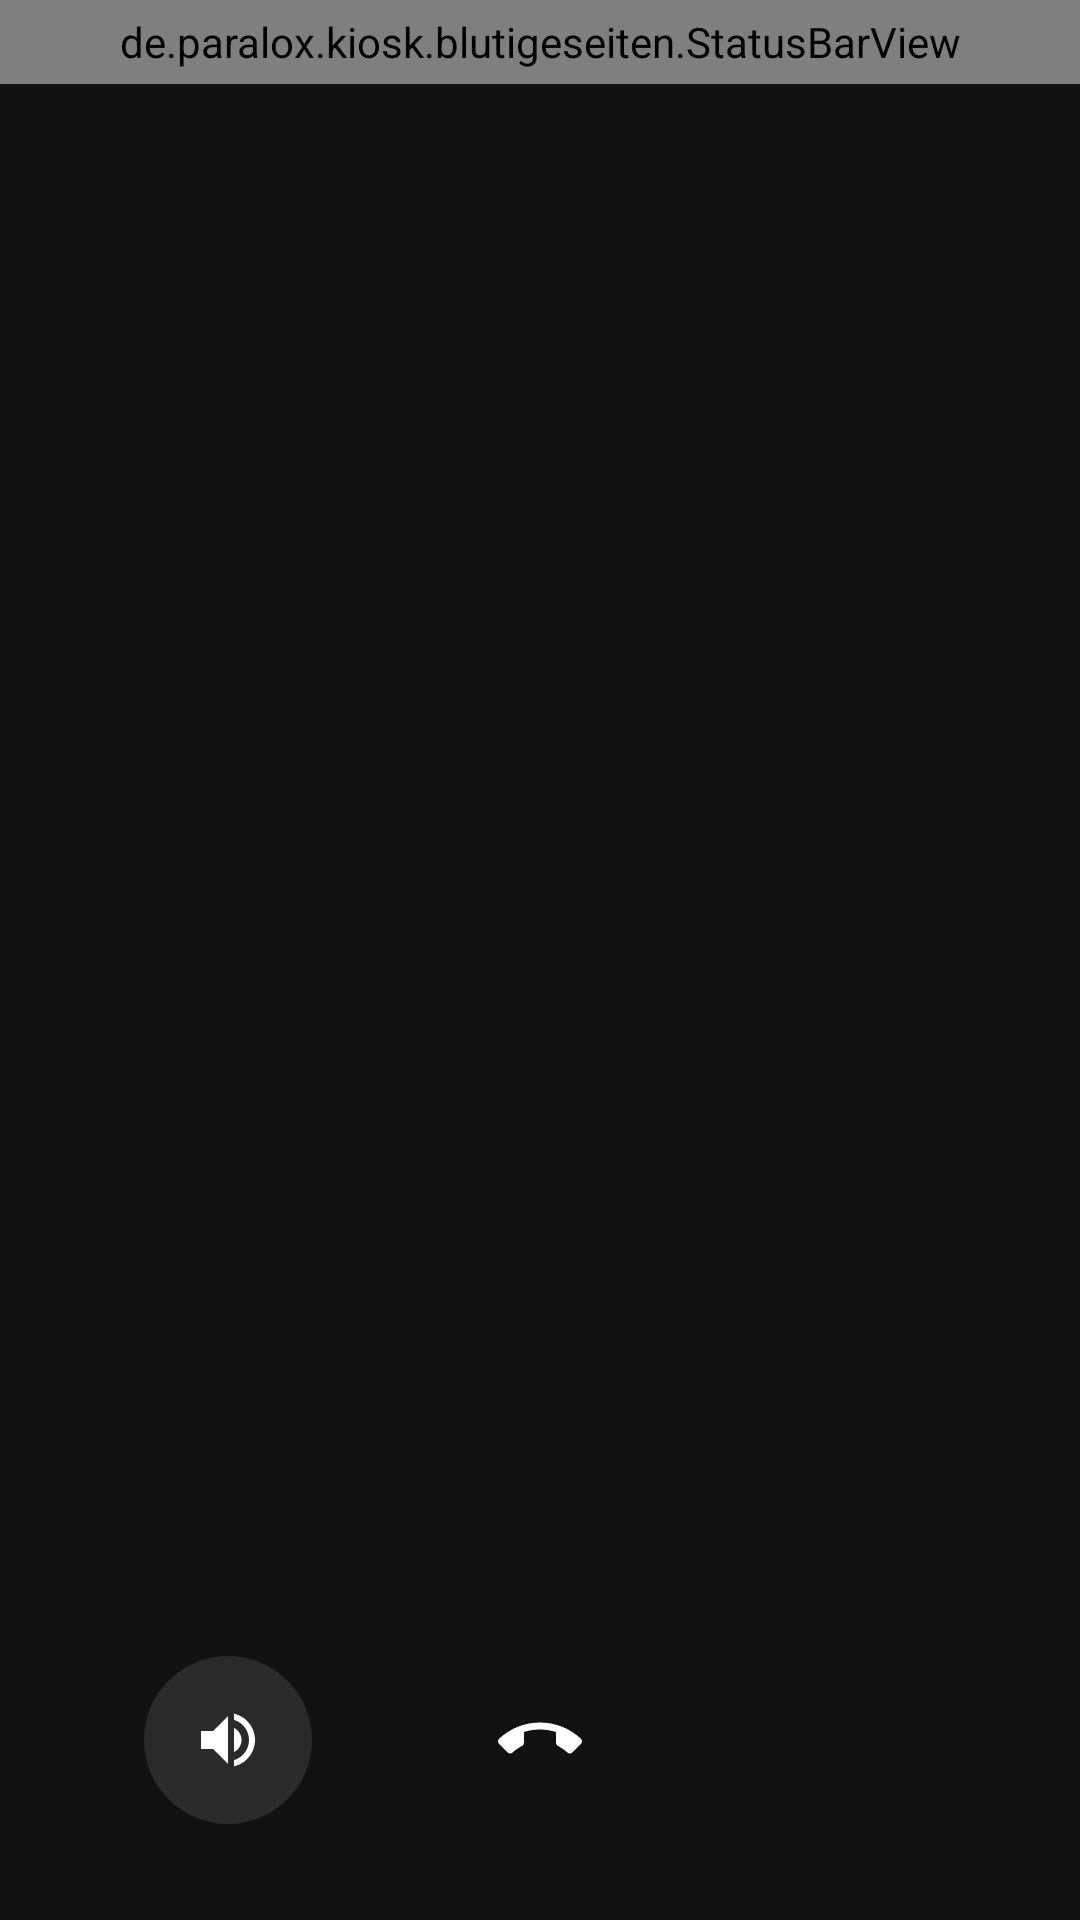

The Android layout XML behind this screen, and the referenced resources:
<!-- AndroidManifest.xml: application theme Theme.BlutigeSeitenKiosk -->
<!-- res/layout/activity_in_call.xml -->
<?xml version="1.0" encoding="utf-8"?>
<LinearLayout xmlns:android="http://schemas.android.com/apk/res/android"
    android:layout_width="match_parent"
    android:layout_height="match_parent"
    android:background="#121212"
    android:orientation="vertical">

    
    <de.paralox.kiosk.blutigeseiten.StatusBarView
        android:layout_width="match_parent"
        android:layout_height="28dp" />

    <Space android:layout_width="match_parent" android:layout_height="20dp" />

    <TextView
        android:id="@+id/numberDisplay"
        android:layout_width="match_parent"
        android:layout_height="wrap_content"
        android:gravity="center"
        android:textColor="#FFFFFF"
        android:textSize="34sp"
        android:letterSpacing="0.05" />

    <TextView
        android:id="@+id/statusDisplay"
        android:layout_width="match_parent"
        android:layout_height="wrap_content"
        android:layout_marginTop="8dp"
        android:gravity="center"
        android:textColor="#B0B0B0"
        android:textSize="16sp" />

    
    <TextView
        android:id="@+id/dtmfDisplay"
        android:layout_width="match_parent"
        android:layout_height="wrap_content"
        android:layout_marginTop="12dp"
        android:gravity="center"
        android:minHeight="32dp"
        android:textColor="#FFFFFF"
        android:textSize="24sp"
        android:letterSpacing="0.1" />

    <Space
        android:layout_width="match_parent"
        android:layout_height="0dp"
        android:layout_weight="1" />

    <LinearLayout
        android:id="@+id/dialPad"
        android:layout_width="match_parent"
        android:layout_height="wrap_content"
        android:orientation="vertical"
        android:layout_marginStart="24dp"
        android:layout_marginEnd="24dp" />

    <LinearLayout
        android:layout_width="match_parent"
        android:layout_height="wrap_content"
        android:orientation="horizontal"
        android:layout_marginStart="24dp"
        android:layout_marginEnd="24dp"
        android:paddingTop="20dp"
        android:paddingBottom="28dp">

        <FrameLayout
            android:layout_width="0dp"
            android:layout_height="wrap_content"
            android:layout_weight="1"
            android:layout_gravity="center_vertical">
            <ImageButton
                android:id="@+id/btnSpeaker"
                android:layout_width="56dp"
                android:layout_height="56dp"
                android:layout_gravity="center"
                android:padding="16dp"
                android:scaleType="fitCenter"
                android:background="@drawable/speaker_button_background"
                android:src="@drawable/ic_speaker"
                android:tint="@color/speaker_icon_tint"
                android:contentDescription="@string/cd_speaker" />
        </FrameLayout>

        <FrameLayout
            android:layout_width="0dp"
            android:layout_height="wrap_content"
            android:layout_weight="1"
            android:layout_gravity="center_vertical">
            <ImageButton
                android:id="@+id/btnHangUp"
                android:layout_width="64dp"
                android:layout_height="64dp"
                android:layout_gravity="center"
                android:padding="18dp"
                android:scaleType="fitCenter"
                android:background="@drawable/hangup_button_background"
                android:src="@drawable/ic_call_end"
                android:contentDescription="@string/cd_hang_up" />
        </FrameLayout>

        <FrameLayout
            android:layout_width="0dp"
            android:layout_height="wrap_content"
            android:layout_weight="1" />

    </LinearLayout>

</LinearLayout>
<!-- resources referenced by this layout -->
<resources>
  <!-- drawable ic_call_end (drawable) -->
  <?xml version="1.0" encoding="utf-8"?>
  <vector xmlns:android="http://schemas.android.com/apk/res/android"
      android:width="24dp"
      android:height="24dp"
      android:viewportWidth="24"
      android:viewportHeight="24">
      <path
          android:fillColor="#FFFFFF"
          android:pathData="M12,9c-1.6,0 -3.15,0.25 -4.6,0.72v3.1c0,0.39 -0.23,0.74 -0.56,0.9 -0.98,0.49 -1.87,1.12 -2.66,1.85 -0.18,0.18 -0.43,0.28 -0.7,0.28 -0.28,0 -0.53,-0.11 -0.71,-0.29L0.29,13.08c-0.18,-0.17 -0.29,-0.42 -0.29,-0.7 0,-0.28 0.11,-0.53 0.29,-0.71C3.34,8.78 7.46,7 12,7s8.66,1.78 11.71,4.67c0.18,0.18 0.29,0.43 0.29,0.71 0,0.28 -0.11,0.53 -0.29,0.71l-2.48,2.48c-0.18,0.18 -0.43,0.29 -0.71,0.29 -0.27,0 -0.52,-0.11 -0.7,-0.28 -0.79,-0.74 -1.69,-1.36 -2.67,-1.85 -0.33,-0.16 -0.56,-0.5 -0.56,-0.9v-3.1C15.15,9.25 13.6,9 12,9z" />
  </vector>
  <!-- drawable ic_speaker (drawable) -->
  <?xml version="1.0" encoding="utf-8"?>
  <vector xmlns:android="http://schemas.android.com/apk/res/android"
      android:width="24dp"
      android:height="24dp"
      android:viewportWidth="24"
      android:viewportHeight="24">
      <path
          android:fillColor="#FFFFFF"
          android:pathData="M3,9v6h4l5,5V4L7,9H3zM16.5,12c0,-1.77 -1.02,-3.29 -2.5,-4.03v8.05c1.48,-0.73 2.5,-2.25 2.5,-4.02zM14,3.23v2.06c2.89,0.86 5,3.54 5,6.71s-2.11,5.85 -5,6.71v2.06c4.01,-0.91 7,-4.49 7,-8.77s-2.99,-7.86 -7,-8.77z" />
  </vector>
  <!-- drawable speaker_button_background (drawable) -->
  <?xml version="1.0" encoding="utf-8"?>
  <selector xmlns:android="http://schemas.android.com/apk/res/android">
      <item android:state_activated="true">
          <shape android:shape="oval">
              <solid android:color="#E0E0E0" />
          </shape>
      </item>
      <item>
          <shape android:shape="oval">
              <solid android:color="#2A2A2A" />
          </shape>
      </item>
  </selector>
  <string name="cd_hang_up">Auflegen</string>
  <string name="cd_speaker">Lautsprecher</string>
  <style name="Theme.BlutigeSeitenKiosk" parent="Theme.Material3.Dark.NoActionBar">
          <item name="android:windowBackground">@color/background</item>
          <item name="colorPrimary">@color/accent</item>
          <item name="android:statusBarColor">@color/background</item>
          <item name="android:navigationBarColor">@color/background</item>
      </style>
  <color name="background">#121212</color>
  <color name="accent">#B71C1C</color>
</resources>
